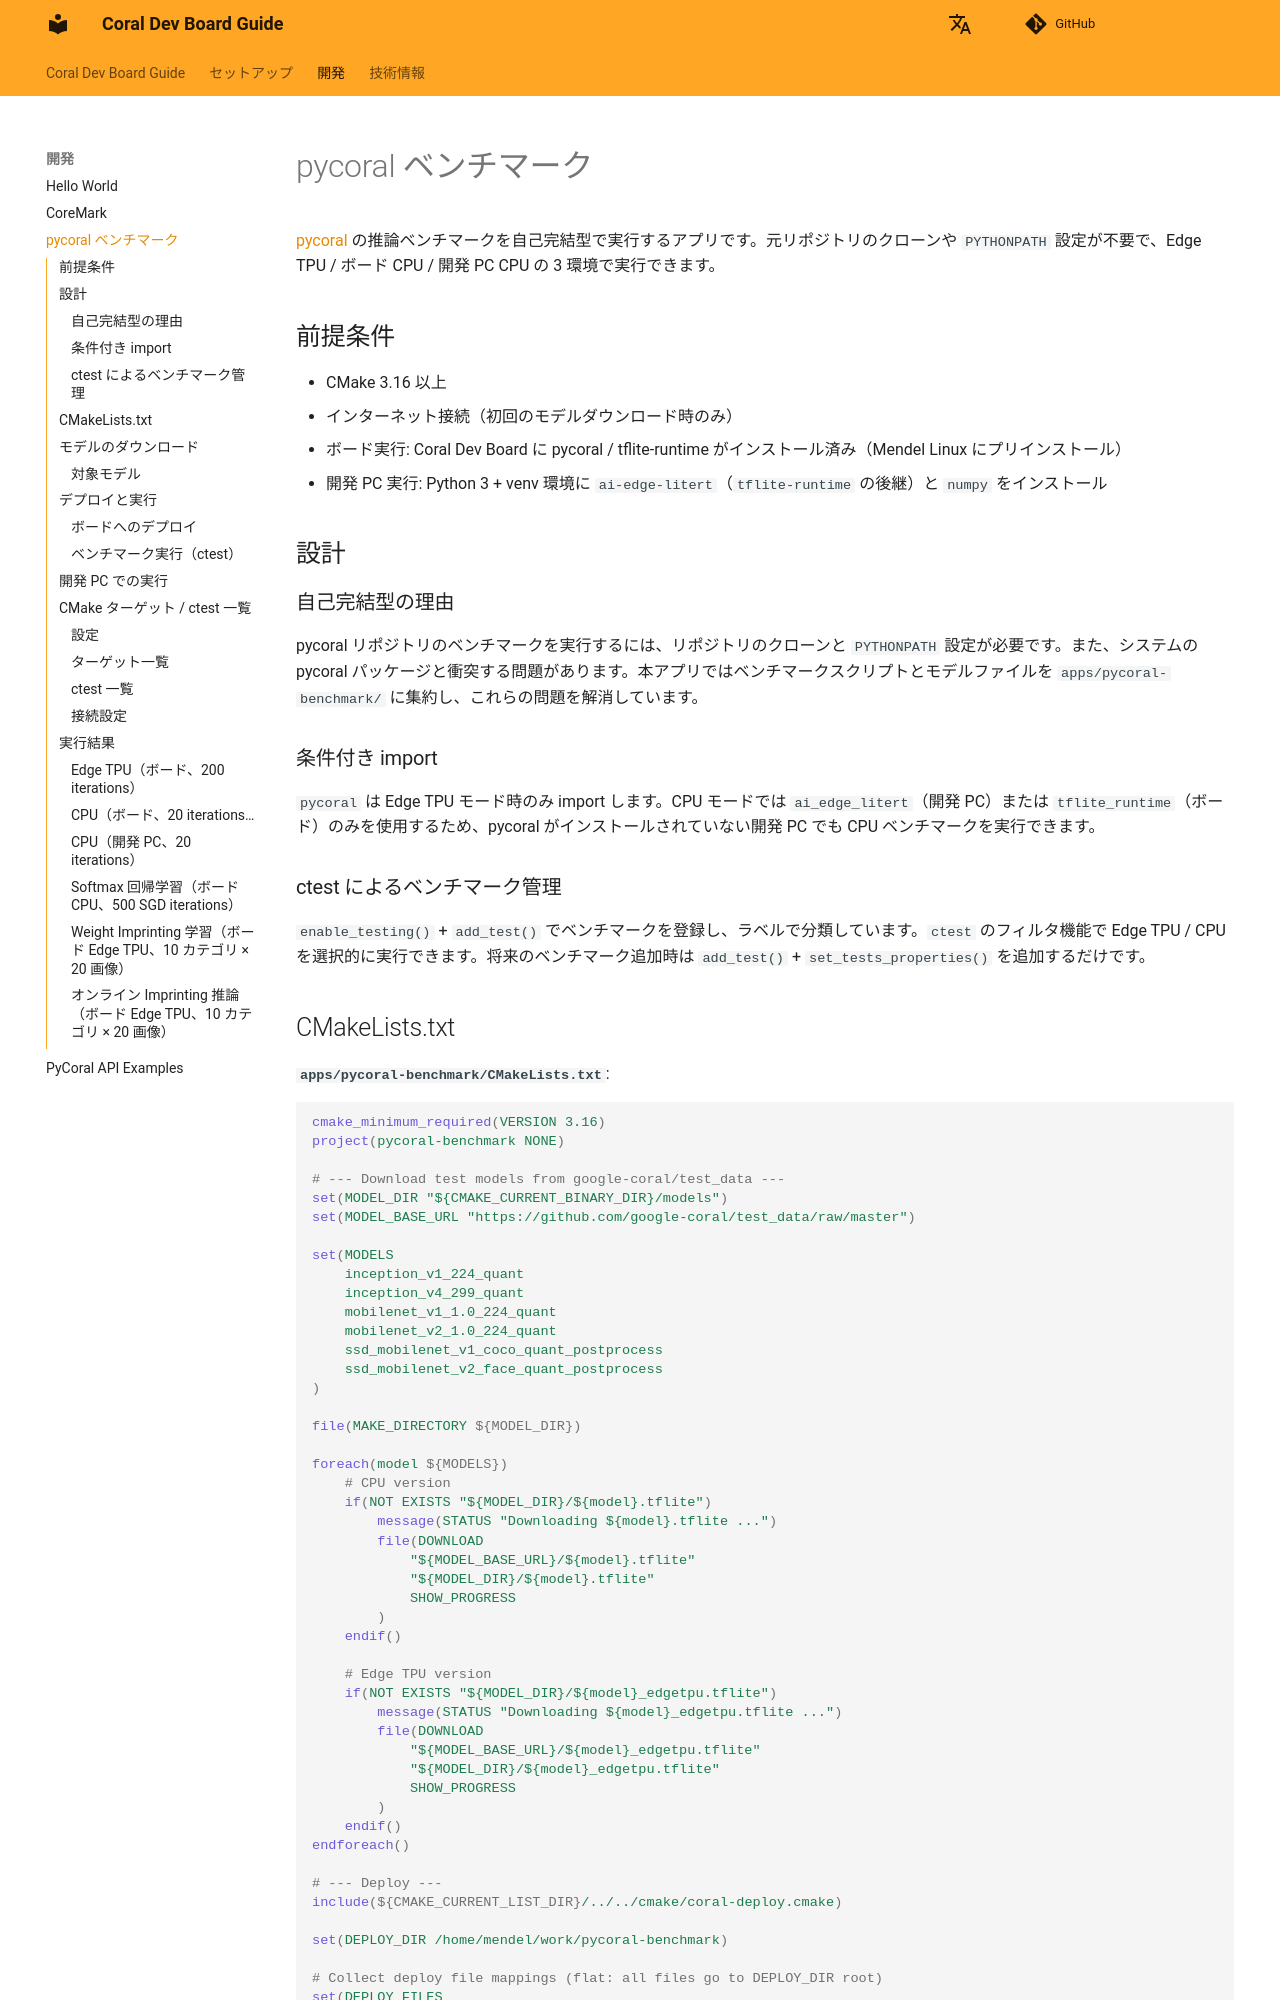

repository: owhinata/coral-dev · page: development/pycoral_benchmark/index.html · generator: mkdocs

# pycoral ベンチマーク

[pycoral](https://github.com/google-coral/pycoral) の推論ベンチマークを自己完結型で実行するアプリです。元リポジトリのクローンや `PYTHONPATH` 設定が不要で、Edge TPU / ボード CPU / 開発 PC CPU の 3 環境で実行できます。

## 前提条件

- CMake 3.16 以上
- インターネット接続（初回のモデルダウンロード時のみ）
- ボード実行: Coral Dev Board に pycoral / tflite-runtime がインストール済み（Mendel Linux にプリインストール）
- 開発 PC 実行: Python 3 + venv 環境に `ai-edge-litert`（`tflite-runtime` の後継）と `numpy` をインストール

## 設計

### 自己完結型の理由

pycoral リポジトリのベンチマークを実行するには、リポジトリのクローンと `PYTHONPATH` 設定が必要です。また、システムの pycoral パッケージと衝突する問題があります。本アプリではベンチマークスクリプトとモデルファイルを `apps/pycoral-benchmark/` に集約し、これらの問題を解消しています。

### 条件付き import

`pycoral` は Edge TPU モード時のみ import します。CPU モードでは `ai_edge_litert`（開発 PC）または `tflite_runtime`（ボード）のみを使用するため、pycoral がインストールされていない開発 PC でも CPU ベンチマークを実行できます。

### ctest によるベンチマーク管理

`enable_testing()` + `add_test()` でベンチマークを登録し、ラベルで分類しています。`ctest` のフィルタ機能で Edge TPU / CPU を選択的に実行できます。将来のベンチマーク追加時は `add_test()` + `set_tests_properties()` を追加するだけです。
